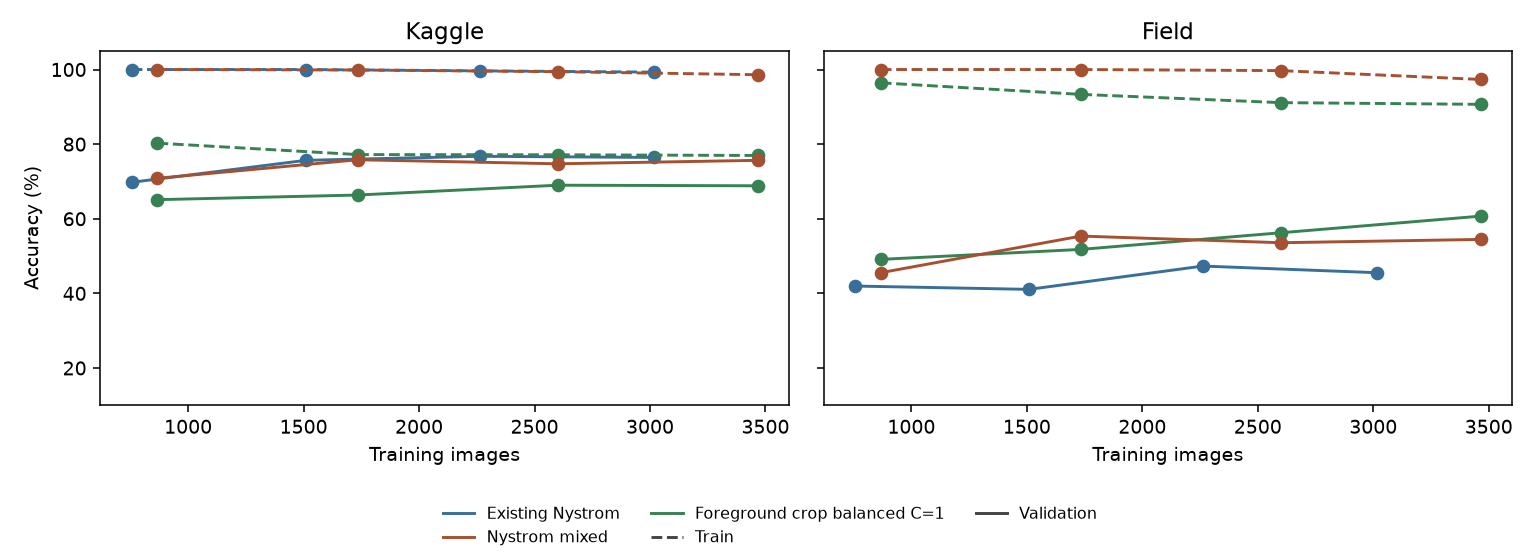

The table this chart was drawn from, first rows:
candidate, source, split, training_images, accuracy, macro_f1, n
Existing Nystrom, kaggle, train, 755, 1.0, 1.0, 755
Existing Nystrom, field, validation, 755, 0.4196, 0.3916, 112
Existing Nystrom, kaggle, validation, 755, 0.6977, 0.6914, 645
Existing Nystrom, kaggle, train, 1509, 1.0, 1.0, 1509
Existing Nystrom, field, validation, 1509, 0.4107, 0.3829, 112
Existing Nystrom, kaggle, validation, 1509, 0.7566, 0.7531, 645
Existing Nystrom, kaggle, train, 2262, 0.9965, 0.9965, 2262
Existing Nystrom, field, validation, 2262, 0.4732, 0.4648, 112
Existing Nystrom, kaggle, validation, 2262, 0.7674, 0.7648, 645
Existing Nystrom, kaggle, train, 3017, 0.993, 0.9928, 3017
Existing Nystrom, field, validation, 3017, 0.4554, 0.435, 112
Existing Nystrom, kaggle, validation, 3017, 0.7643, 0.7621, 645
Nystrom mixed, field, train, 867, 1.0, 1.0, 112
Nystrom mixed, kaggle, train, 867, 1.0, 1.0, 755
Nystrom mixed, field, validation, 867, 0.4554, 0.4633, 112
Nystrom mixed, kaggle, validation, 867, 0.7085, 0.7053, 645
Nystrom mixed, field, train, 1734, 1.0, 1.0, 225
Nystrom mixed, kaggle, train, 1734, 0.9987, 0.9987, 1509
Nystrom mixed, field, validation, 1734, 0.5536, 0.5512, 112
Nystrom mixed, kaggle, validation, 1734, 0.7581, 0.7552, 645
Nystrom mixed, field, train, 2600, 0.997, 0.9972, 338
Nystrom mixed, kaggle, train, 2600, 0.9943, 0.9942, 2262
Nystrom mixed, field, validation, 2600, 0.5357, 0.5337, 112
Nystrom mixed, kaggle, validation, 2600, 0.7473, 0.744, 645
Nystrom mixed, field, train, 3467, 0.9733, 0.9731, 450
Nystrom mixed, kaggle, train, 3467, 0.9861, 0.9861, 3017
Nystrom mixed, field, validation, 3467, 0.5446, 0.5492, 112
Nystrom mixed, kaggle, validation, 3467, 0.7566, 0.7548, 645
Foreground crop balanced C=1, field, train, 867, 0.9643, 0.9648, 112
Foreground crop balanced C=1, kaggle, train, 867, 0.8026, 0.8011, 755
Foreground crop balanced C=1, field, validation, 867, 0.4911, 0.4997, 112
Foreground crop balanced C=1, kaggle, validation, 867, 0.6512, 0.6461, 645
Foreground crop balanced C=1, field, train, 1734, 0.9333, 0.935, 225
Foreground crop balanced C=1, kaggle, train, 1734, 0.772, 0.7716, 1509
Foreground crop balanced C=1, field, validation, 1734, 0.5179, 0.5256, 112
Foreground crop balanced C=1, kaggle, validation, 1734, 0.6636, 0.6597, 645
Foreground crop balanced C=1, field, train, 2600, 0.9112, 0.9127, 338
Foreground crop balanced C=1, kaggle, train, 2600, 0.7714, 0.7712, 2262
Foreground crop balanced C=1, field, validation, 2600, 0.5625, 0.5641, 112
Foreground crop balanced C=1, kaggle, validation, 2600, 0.6899, 0.6854, 645
Foreground crop balanced C=1, field, train, 3467, 0.9067, 0.9083, 450
Foreground crop balanced C=1, kaggle, train, 3467, 0.7696, 0.7686, 3017
Foreground crop balanced C=1, field, validation, 3467, 0.6071, 0.6143, 112
Foreground crop balanced C=1, kaggle, validation, 3467, 0.6884, 0.6836, 645
